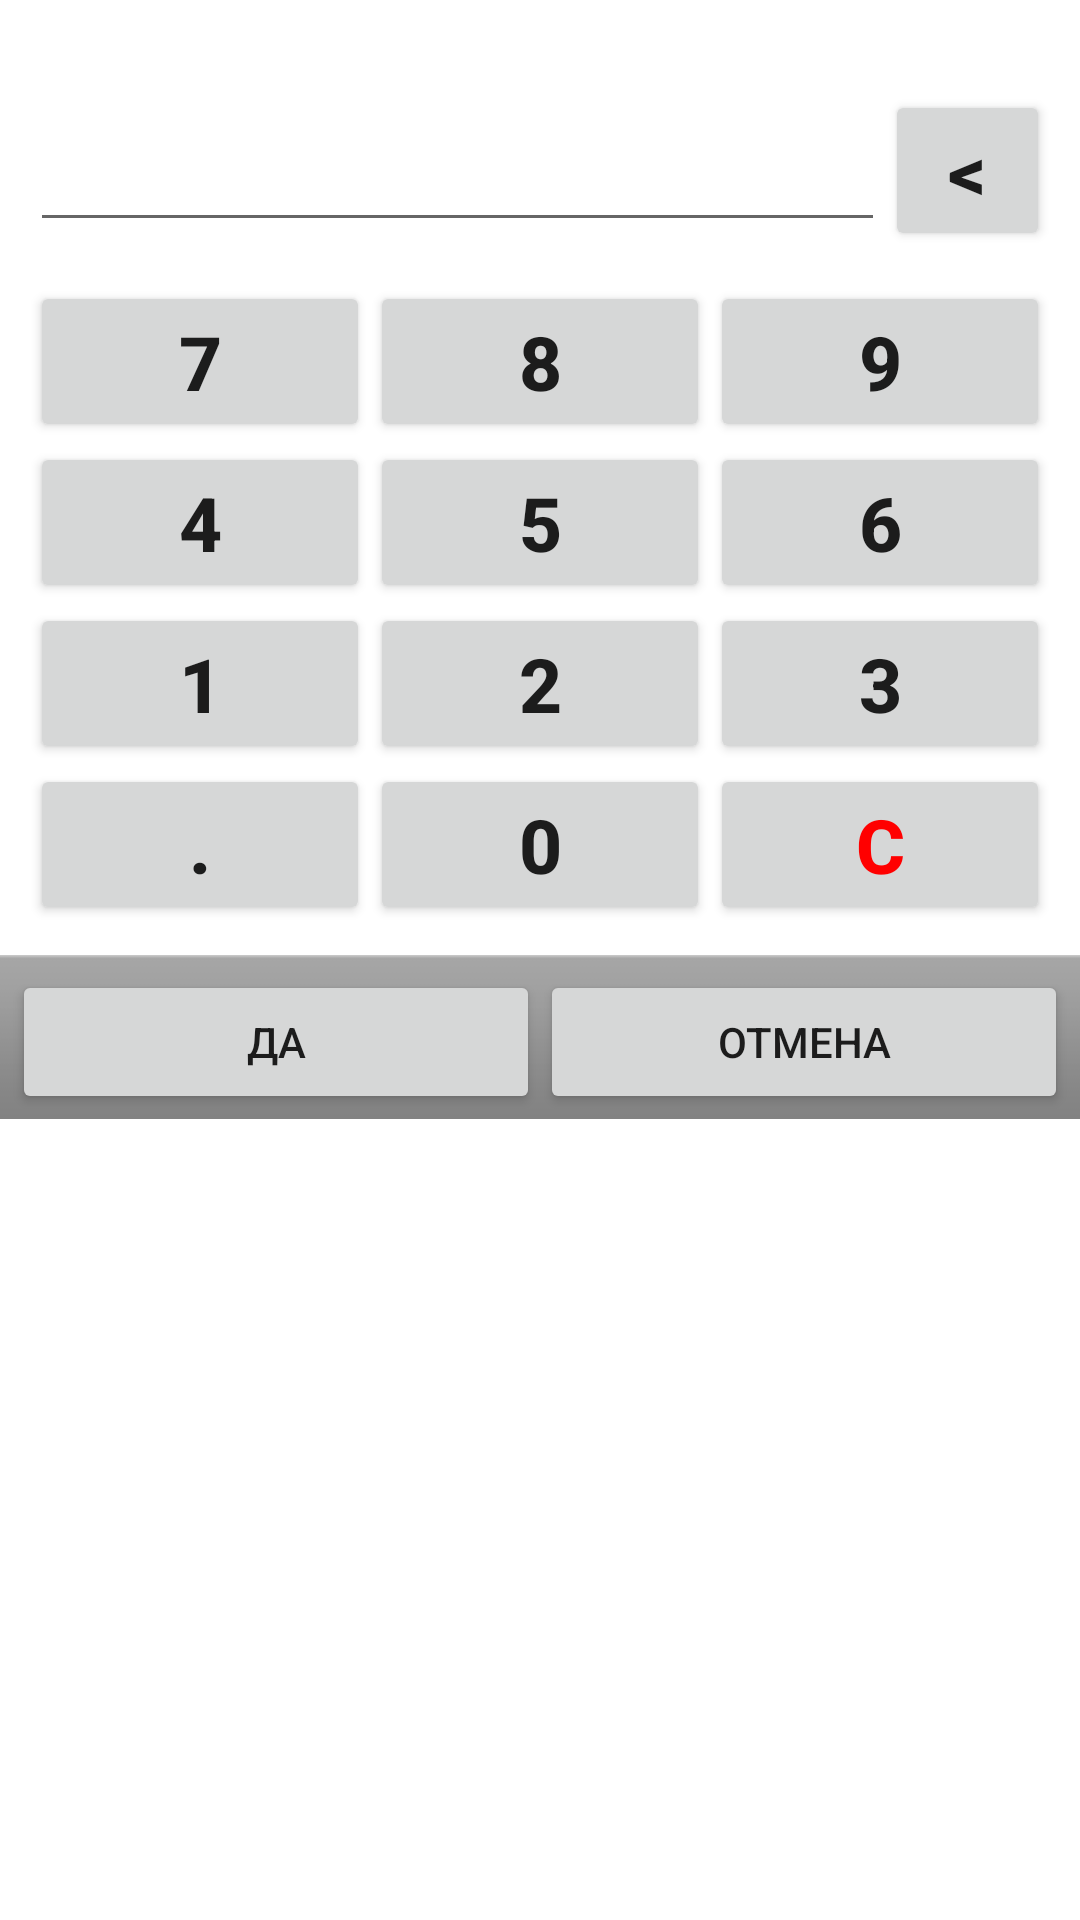

This screen was rendered from an Android layout file. Write that file and the resources it references.
<!-- AndroidManifest.xml: fallback theme Theme.MaterialComponents.DayNight.NoActionBar -->
<!-- res/layout/dlg_qty_input.xml -->
<?xml version="1.0" encoding="utf-8"?>

<LinearLayout xmlns:android="http://schemas.android.com/apk/res/android"
	android:layout_width="fill_parent" android:layout_height="fill_parent"
	android:orientation="vertical">
	
	<TextView android:id="@+id/tvQtyGoodsInfo"
		android:layout_width="fill_parent" android:layout_height="wrap_content"
		android:layout_marginBottom="1dp"
		android:singleLine="true" />

	<LinearLayout android:layout_width="fill_parent" android:layout_height="wrap_content"
		android:orientation="horizontal"
		android:paddingLeft="10dip"
		android:paddingRight="10dip"
		android:paddingTop="10dip">
		<EditText android:id="@+id/eQty"
			android:layout_width="wrap_content" android:layout_height="wrap_content"
			android:layout_weight="1"
			android:gravity="right"
			android:textColor="#0000ff"
			android:textStyle="bold"
			android:textSize="25dip"
			android:inputType="numberDecimal"
			android:focusableInTouchMode="false"
			android:clickable="false"
			android:focusable="false"/>
		<Button android:id="@+id/btBackspace"
			android:layout_width="wrap_content" android:layout_height="wrap_content"
			android:textStyle="bold"
			android:textSize="25dip"
			android:text="&lt;"
			android:minWidth="55dp" />
	</LinearLayout>

	<TableLayout
		android:layout_width="fill_parent" android:layout_height="wrap_content"
		android:padding="10dip">
		<TableRow>
			<Button android:layout_weight="1" android:text="7" android:id="@+id/btQty7" android:textStyle="bold" android:textSize="25dp"/>
			<Button android:layout_weight="1" android:text="8" android:id="@+id/btQty8" android:textStyle="bold" android:textSize="25dp"/>
			<Button android:layout_weight="1" android:text="9" android:id="@+id/btQty9" android:textStyle="bold" android:textSize="25dp"/>
		</TableRow>
		
		<TableRow>
			<Button android:layout_weight="1" android:text="4" android:id="@+id/btQty4" android:textStyle="bold" android:textSize="25dp"/>
			<Button android:layout_weight="1" android:text="5" android:id="@+id/btQty5" android:textStyle="bold" android:textSize="25dp"/>
			<Button android:layout_weight="1" android:text="6" android:id="@+id/btQty6" android:textStyle="bold" android:textSize="25dp"/>
		</TableRow>
	
		<TableRow>
			<Button android:layout_weight="1" android:text="1" android:id="@+id/btQty1" android:textStyle="bold" android:textSize="25dp"/>
			<Button android:layout_weight="1" android:text="2" android:id="@+id/btQty2" android:textStyle="bold" android:textSize="25dp"/>
			<Button android:layout_weight="1" android:text="3" android:id="@+id/btQty3" android:textStyle="bold" android:textSize="25dp"/>
		</TableRow>
	
		<TableRow>
			<Button android:layout_weight="1" android:text="." android:id="@+id/btQtyPoint" android:textStyle="bold" android:textSize="25dp"/>
			<Button android:layout_weight="1" android:text="0" android:id="@+id/btQty0" android:textStyle="bold" android:textSize="25dp"/>
			<Button android:layout_weight="1" android:text="C" android:textColor="#ff0000" android:textStyle="bold" android:id="@+id/btQtyC" android:textSize="25dp"/>
		</TableRow>
	</TableLayout>

	<include layout="@layout/ok_cancel_buttons" />
	
</LinearLayout>
<!-- res/layout/ok_cancel_buttons.xml (included above) -->
<?xml version="1.0" encoding="utf-8"?>

<LinearLayout xmlns:android="http://schemas.android.com/apk/res/android"
	android:layout_height="wrap_content" android:layout_width="fill_parent"
	android:orientation="horizontal"
	style="@style/ButtonBar">
	<Button android:id="@+id/bOK"
		android:layout_height="wrap_content"
		android:text="@string/ok"
		android:layout_weight="1" 
		android:layout_width="0dp"/>
	<Button android:id="@+id/bCancel"
		android:layout_height="wrap_content"
		android:text="@string/cancel" 
		android:layout_weight="1"
		android:layout_width="0dp"/>
</LinearLayout>
<!-- resources referenced by this layout -->
<resources>
  <string name="cancel">Отмена</string>
  <string name="ok">Да</string>
  <style name="ButtonBar"> 
  		<item name="android:paddingTop">5dip</item> 
  		<item name="android:paddingLeft">4dip</item> 
  		<item name="android:paddingRight">4dip</item> 
  		<item name="android:paddingBottom">1dip</item> 
  		<item name="android:background">@android:drawable/bottom_bar</item> 
  	</style>
</resources>
